Run: headless pygame with SDL's dummy video driver; simulated clock (each Clock.tick advances the game by its frame time, no real sleeping); random seed 0; keys injected as events and as key.get_pressed() state; mouse plan: one left click at the window centre at the start of phase 2, then a move to the lower-right quarter at the start of phase 3.
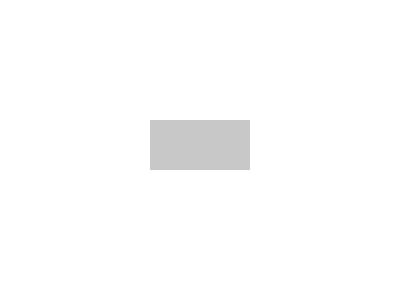
Frame 1 of 4 · flips 1–60 · no input
Frame 2 of 4 · flips 61–180 · clicked the window centre · tapped SPACE, RETURN · held RIGHT (→), D · screen unchanged from frame 1, image omitted
Frame 3 of 4 · flips 181–300 · moved the mouse to the lower-right quarter · held DOWN (↓), S · screen unchanged from frame 2, image omitted
Frame 4 of 4 · flips 301–420 · held LEFT (←), A, UP (↑), W · screen unchanged from frame 3, image omitted

The pygame program that drew these frames:

import pygame
import sys

pygame.init()

WIDTH, HEIGHT = 400, 300
screen = pygame.display.set_mode((WIDTH, HEIGHT))
pygame.display.set_caption("Пустая кнопка без эффекта клика")

WHITE = (255, 255, 255)
GRAY = (200, 200, 200)

button_rect = pygame.Rect(150, 120, 100, 50)  # x, y, width, height

running = True
while running:
    for event in pygame.event.get():
        if event.type == pygame.QUIT:
            running = False
        
        elif event.type == pygame.MOUSEBUTTONDOWN:
            if button_rect.collidepoint(event.pos):
                print("Кнопка нажата!")
    screen.fill(WHITE)
    pygame.draw.rect(screen, GRAY, button_rect)
    pygame.display.update()

pygame.quit()
sys.exit()
